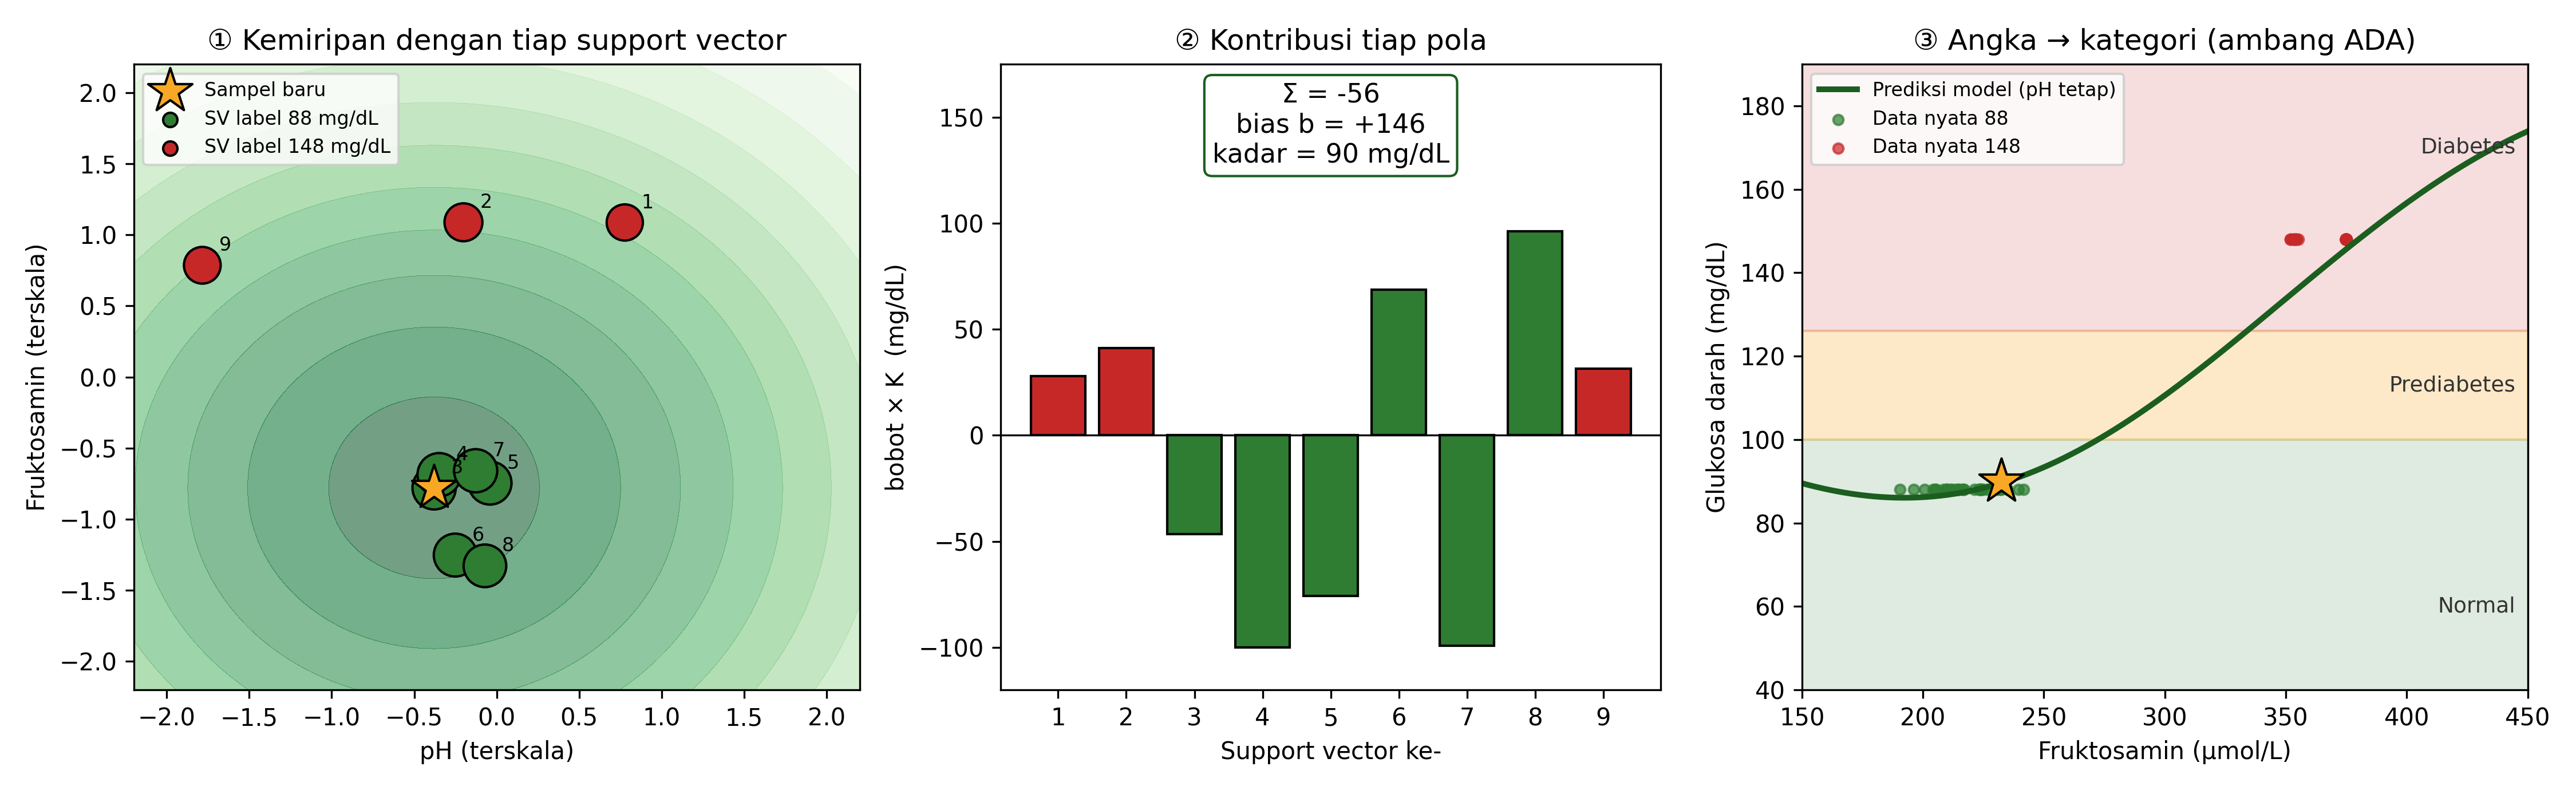

Reproduce this figure in Python.
"""Grafik proses RBF pada model SVR nyata (model_svr_units_v1.pkl): saliva -> mg/dL.

Tiga panel: (1) kemiripan sampel dengan support vector di ruang fitur terskala,
(2) kontribusi tiap support vector + bias = kadar, (3) kurva keluaran mg/dL dan ambang ADA.
Model dilatih dari 2 orang / 2 label (88, 148): menggambarkan mekanisme, bukan akurasi.

    .venv/bin/python diagrams/rbf_proses.py   ->  diagrams/rbf_proses.png (+ .pdf)
"""
import pickle
import warnings
from pathlib import Path

import matplotlib.pyplot as plt
import numpy as np
import pandas as pd

warnings.filterwarnings("ignore")                      # pickle dibuat di sklearn 1.9, lokal 1.7
ROOT = Path(__file__).resolve().parents[1]
GREEN, GOLD, RED, DARK = "#2E7D32", "#F9A825", "#C62828", "#1B5E20"
COLS = ["glucose_saliva", "ph_value", "fructosamine_umol_l"]

m = pickle.load(open(ROOT / "src/models/real/model_svr_units_v1.pkl", "rb"))
svr, scaler = m.named_steps["svr"], m.named_steps["prep"].named_transformers_["scale"]
gamma, coef, b = svr._gamma, svr.dual_coef_[0], float(svr.intercept_[0])
sv, mu, sd = svr.support_vectors_, scaler.mean_, scaler.scale_

d = pd.read_csv(ROOT / "data/real/generated_data_real.csv")
sv_label = d["bg_mgdl_reference"].to_numpy()[svr.support_]
row = d[d.bg_mgdl_reference == 88].iloc[0]             # satu sampel Normal sebagai contoh
x = row[COLS].to_numpy(float)[None]
z = m.named_steps["prep"].transform(x)[0]
K = np.exp(-gamma * ((sv - z) ** 2).sum(1))
kontrib = coef * K
pred = float(kontrib.sum() + b)
col_sv = [GREEN if v < 100 else RED for v in sv_label]

fig, (a1, a2, a3) = plt.subplots(1, 3, figsize=(15, 4.6), gridspec_kw={"width_ratios": [1.1, 1, 1.1]})

# (1) ruang fitur + kontur kemiripan sampel
g = np.linspace(-2.2, 2.2, 300)
gx, gy = np.meshgrid(g, g)
a1.contourf(gx, gy, np.exp(-gamma * ((gx - z[0]) ** 2 + (gy - z[1]) ** 2)), levels=12, cmap="Greens", alpha=0.55)
a1.scatter(*sv.T, c=col_sv, s=70 + 260 * K, edgecolor="k", zorder=3)
for i, (p, k) in enumerate(zip(sv, K), 1):
    a1.annotate(f"{i}", p, textcoords="offset points", xytext=(7, 6), fontsize=8)
a1.scatter(*z, marker="*", s=380, c=GOLD, edgecolor="k", zorder=4, label="Sampel baru")
a1.set(xlabel="pH (terskala)", ylabel="Fruktosamin (terskala)", title="① Kemiripan dengan tiap support vector",
       xlim=(-2.2, 2.2), ylim=(-2.2, 2.2))
a1.scatter([], [], c=GREEN, edgecolor="k", label="SV label 88 mg/dL")
a1.scatter([], [], c=RED, edgecolor="k", label="SV label 148 mg/dL")
a1.legend(fontsize=8, loc="upper left")

# (2) kontribusi
idx = np.arange(1, len(K) + 1)
a2.bar(idx, kontrib, color=col_sv, edgecolor="k")
a2.axhline(0, color="k", lw=0.8)
a2.set(xlabel="Support vector ke-", ylabel="bobot × K  (mg/dL)", title="② Kontribusi tiap pola", ylim=(-120, 175),
       xticks=idx)
a2.text(0.5, 0.97, f"Σ = {kontrib.sum():+.0f}\nbias b = {b:+.0f}\nkadar = {pred:.0f} mg/dL",
        transform=a2.transAxes, va="top", ha="center", fontsize=11,
        bbox=dict(boxstyle="round", fc="white", ec=DARK))

# (3) kurva keluaran terhadap fruktosamin (pH dikunci di rata-rata) + ambang ADA
fru = np.linspace(150, 450, 300)
grid = np.c_[np.full_like(fru, row.glucose_saliva), np.full_like(fru, mu[0]), fru]
a3.axhspan(0, 100, color=GREEN, alpha=0.15)
a3.axhspan(100, 126, color=GOLD, alpha=0.25)
a3.axhspan(126, 200, color=RED, alpha=0.15)
a3.plot(fru, m.predict(grid), color=DARK, lw=2.4, label="Prediksi model (pH tetap)")
for lab, c in [(88, GREEN), (148, RED)]:
    s = d[d.bg_mgdl_reference == lab]
    a3.scatter(s.fructosamine_umol_l, s.bg_mgdl_reference, c=c, s=18, alpha=0.7, label=f"Data nyata {lab}")
a3.scatter(row.fructosamine_umol_l, pred, marker="*", s=380, c=GOLD, edgecolor="k", zorder=4)
for y0, t in [(60, "Normal"), (113, "Prediabetes"), (170, "Diabetes")]:
    a3.text(445, y0, t, ha="right", va="center", fontsize=9, color="#333")
a3.set(xlabel="Fruktosamin (µmol/L)", ylabel="Glukosa darah (mg/dL)", title="③ Angka → kategori (ambang ADA)",
       ylim=(40, 190), xlim=(150, 450))
a3.legend(fontsize=8, loc="upper left")

fig.tight_layout()
for ext in ("png", "pdf"):
    fig.savefig(Path(__file__).resolve().parent / f"rbf_proses.{ext}", dpi=300, facecolor="white")
print(f"kadar = {pred:.1f} mg/dL; Disimpan rbf_proses.png")
